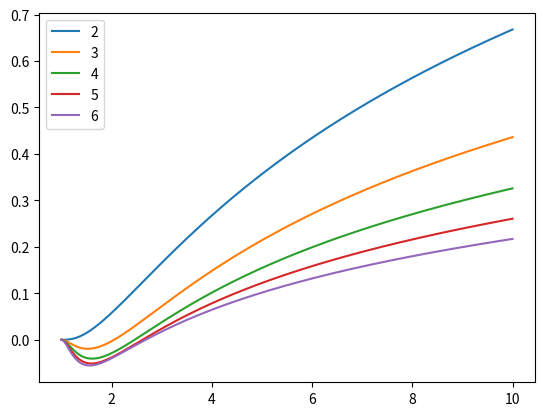

Python code for this plot:
import math
import numpy as np
from scipy.optimize import fsolve

def f(n,x):
    return np.log(x) + 1/n * (1-1/(x**n)) * (-1-(n-1)*np.log(x))
    # return t**n - n*y**(n-1) + (n-1)*y**n

ts = np.linspace(1,10,1000)

# ns = [2,3,4,5,6,7,8,9,10,11,12.5,13.5,14,15,16,17,18,19,20]
ns = [2,3,4,5,6]
plots = {}

for n in ns:
    ys = f(n,ts)
    plots[n] = ys
    
    
import matplotlib.pyplot as plt
for n in ns:
    plt.plot(ts,plots[n])
plt.legend(ns)
plt.show()